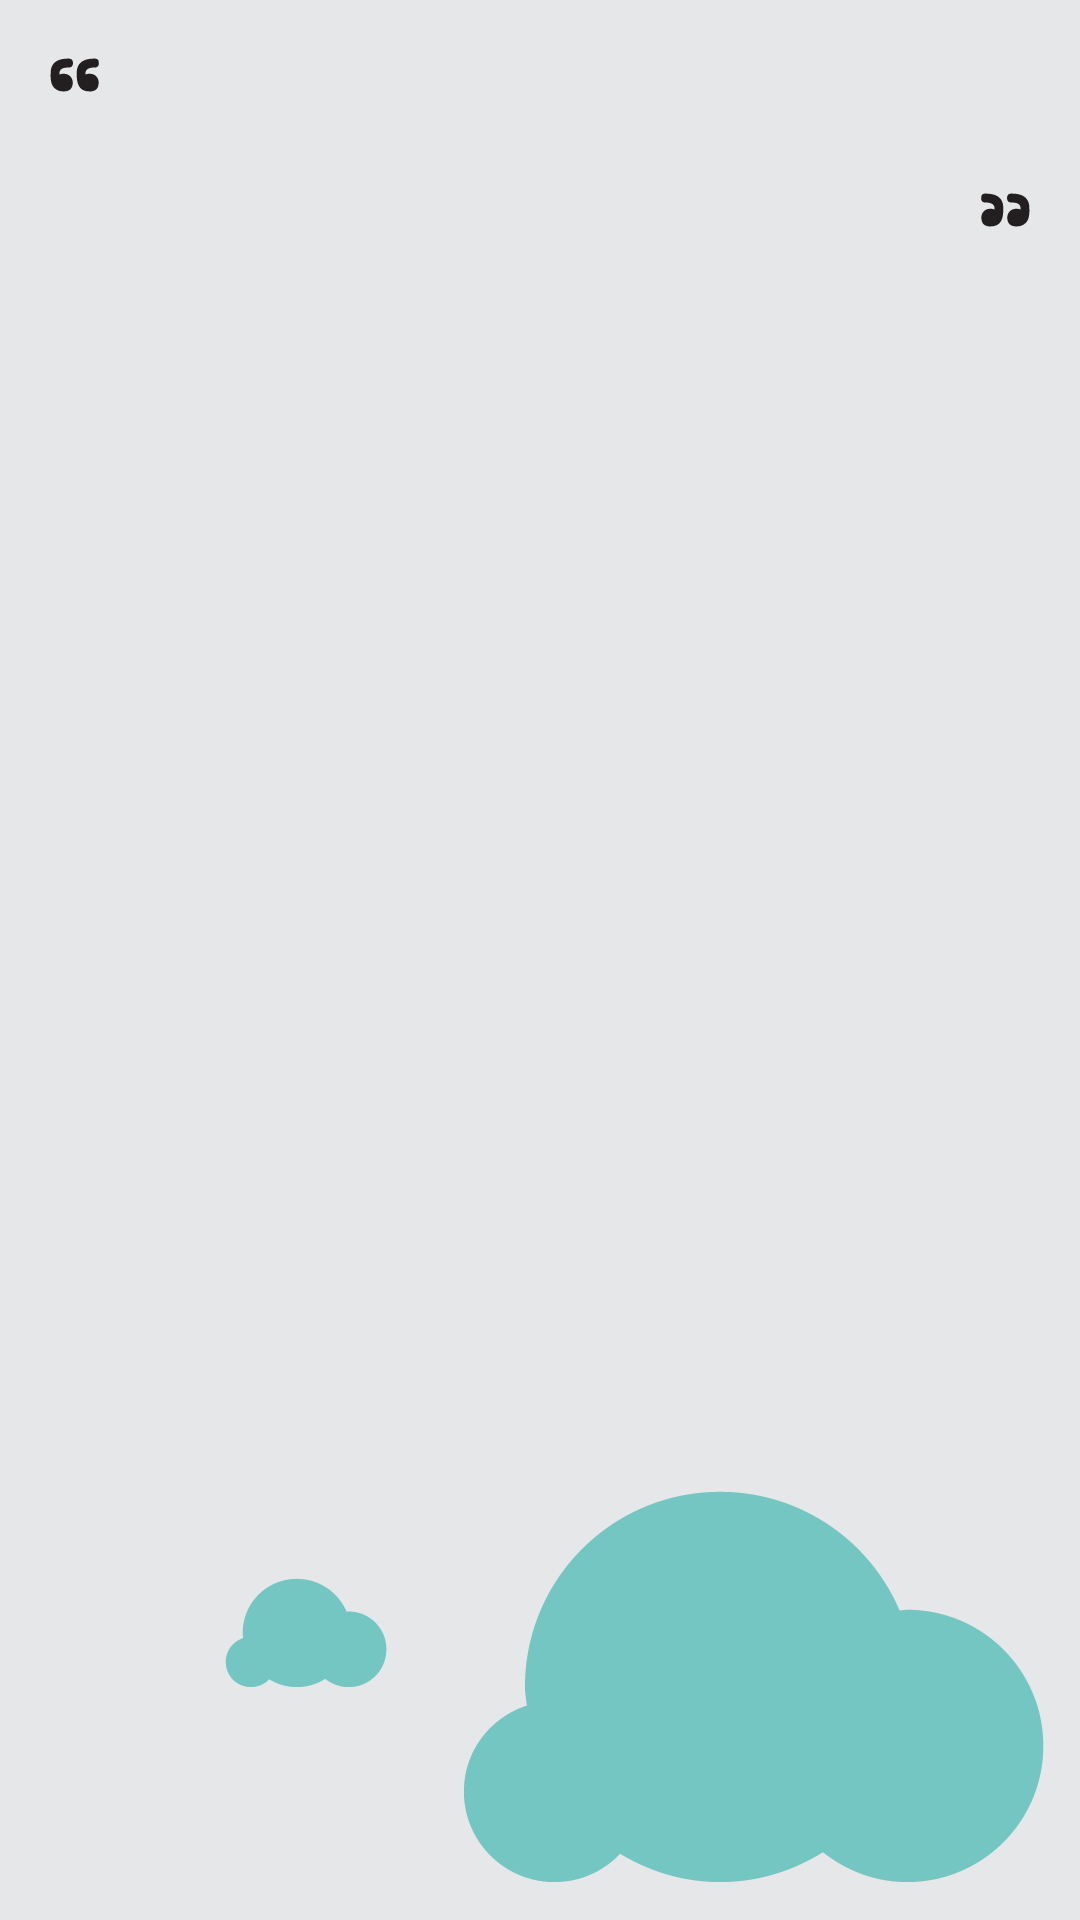

Layout XML and referenced resources for this Android screen:
<!-- AndroidManifest.xml: application theme Theme.Think.Light -->
<!-- res/layout/fragment_quote_detail.xml -->
<RelativeLayout
    xmlns:android="http://schemas.android.com/apk/res/android"
    xmlns:tools="http://schemas.android.com/tools"
    android:layout_width="match_parent"
    android:layout_height="match_parent"
    tools:context=".activity.MainActivity_" >
    
 	
	<ImageView
	    android:id="@+id/imageView1"
	    android:layout_width="wrap_content"
	    android:layout_height="wrap_content"
	    android:layout_alignParentBottom="true"
	    android:layout_alignParentRight="true"
	    android:layout_margin="10dp"
	    android:alpha="0.5"
	    android:contentDescription="@string/image_think_description"
	    android:src="@drawable/think_background" />
 
	<ScrollView 
	    android:layout_width="match_parent"
	    android:layout_height="match_parent" >
	    
		<RelativeLayout 
		    android:id="@+id/quote_detail"
		    android:layout_width="match_parent"
		    android:layout_height="wrap_content"
		    android:padding="16dp" >
		
		    <ImageView
		        android:id="@+id/image_quote_mark_left"
		        android:layout_width="wrap_content"
		        android:layout_height="wrap_content"
		        android:layout_alignParentLeft="true"
		        android:contentDescription="@string/image_quote_description"
		        android:src="?attr/quoteMarkLeftSrc" />
		
		    <TextView
		        android:id="@+id/text_quote_text"
		        android:layout_width="wrap_content"
		        android:layout_height="wrap_content"
		
		        android:textSize="20sp"
		        
		        android:layout_below="@+id/image_quote_mark_left"
		        android:layout_marginLeft="12dp"
		        android:layout_marginRight="12dp"
		        android:textIsSelectable="true" />
		
		    <ImageView
		        android:id="@+id/image_quote_mark_right"
		        android:layout_width="wrap_content"
		        android:layout_height="wrap_content"
		        android:layout_alignParentRight="true"
		        android:layout_below="@+id/text_quote_text"
		        android:contentDescription="@string/image_quote_description"
		        android:src="?attr/quoteMarkRightSrc" />
		
		    <TextView
		        android:id="@+id/text_quote_author"
		        android:layout_width="wrap_content"
		        android:layout_height="wrap_content"
			    android:textSize="16sp"
		        android:layout_alignParentRight="true"
		        android:layout_below="@+id/image_quote_mark_right"
		        android:layout_marginRight="14dp"
		        android:layout_marginTop="30dp"
		        android:textIsSelectable="false" />
		
		    <TextView
		        android:id="@+id/text_quote_reference"
		        android:layout_width="wrap_content"
		        android:layout_height="wrap_content"
			    android:textSize="16sp"
		        android:layout_below="@+id/text_quote_author"
		        android:layout_toLeftOf="@+id/text_quote_author"
		        android:textIsSelectable="false" />
		
		    <TextView
		        android:id="@+id/text_quote_category"
		        android:layout_width="wrap_content"
		        android:layout_height="wrap_content"
			    android:textSize="16sp"
		        android:layout_alignBaseline="@+id/text_quote_reference"
		        android:layout_alignBottom="@+id/text_quote_reference"
		        android:layout_alignRight="@+id/text_quote_author"
		        android:textIsSelectable="false" 
		        android:layout_marginBottom="10dp"/>
		
		</RelativeLayout>
	
	</ScrollView>

</RelativeLayout>
<!-- resources referenced by this layout -->
<resources>
  <string name="image_quote_description">Quote mark</string>
  <string name="image_think_description">Think</string>
  <!-- drawable selectable_background_think (drawable) -->
  <?xml version="1.0" encoding="utf-8"?>
  <selector xmlns:android="http://schemas.android.com/apk/res/android"
          android:exitFadeDuration="@android:integer/config_mediumAnimTime" >
      <item android:state_pressed="false" android:state_focused="true" android:drawable="@drawable/list_focused_think" />
      <item android:state_pressed="true" android:drawable="@drawable/pressed_background_think" />
      <item android:drawable="@android:color/transparent" />
  </selector>
  <style name="PopupMenu.Think.Light" parent="@android:style/Widget.Holo.Light.ListPopupWindow">
          <item name="android:popupBackground">@drawable/menu_dropdown_panel_thinklight</item>	
      </style>
  <style name="DropDownListView.Think.Light" parent="@android:style/Widget.Holo.Light.ListView.DropDown">
          <item name="android:listSelector">@drawable/selectable_background_think</item>
      </style>
  <style name="ActionBarTabStyle.Think.Light" parent="@android:style/Widget.Holo.Light.ActionBar.TabView">
          <item name="android:background">@drawable/tab_indicator_ab_think</item>
      </style>
  <style name="DropDownNav.Think.Light" parent="@android:style/Widget.Holo.Light.Spinner">
          <item name="android:background">@drawable/spinner_background_ab_think</item>
          <item name="android:popupBackground">@drawable/menu_dropdown_panel_thinklight</item>
          <item name="android:dropDownSelector">@drawable/selectable_background_think</item>
      </style>
  <style name="ActionButton.CloseMode.Think.Light" parent="@android:style/Widget.Holo.Light.ActionButton.CloseMode">
          <item name="android:background">@drawable/btn_cab_done_think</item>
      </style>
  <style name="ActionBar.Transparent.Think.Light" parent="@android:style/Widget.Holo.Light.ActionBar.Solid">
          <item name="android:background">@drawable/ab_transparent_think</item>
          <item name="android:progressBarStyle">@style/ProgressBar.Think.Light</item>
          
          
      	<item name="android:titleTextStyle">@style/Text.ActionBar.Transparent.Thinkdark</item>
      	
          <item name="android:backgroundStacked">@drawable/ab_stacked_solid_thinklight</item>        
      </style>
  <color name="background_light">#e6e7e8</color>
  <!-- drawable pressed_background_think (drawable) -->
  <?xml version="1.0" encoding="utf-8"?>
  <shape xmlns:android="http://schemas.android.com/apk/res/android" android:shape="rectangle">
      <solid android:color="@color/pressed_think" />
  </shape>
  <!-- drawable btn_cab_done_think (drawable) -->
  <?xml version="1.0" encoding="utf-8"?>
  <selector xmlns:android="http://schemas.android.com/apk/res/android">
      <item android:state_pressed="true"
          android:drawable="@drawable/btn_cab_done_pressed_think" />
      <item android:state_focused="true" android:state_enabled="true"
          android:drawable="@drawable/btn_cab_done_focused_think" />
      <item android:state_enabled="true"
          android:drawable="@drawable/btn_cab_done_default_think" />
  </selector>
  <style name="ProgressBar.Think.Light" parent="@android:style/Widget.Holo.Light.ProgressBar.Horizontal">
          <item name="android:progressDrawable">@drawable/progress_horizontal_think</item>
      </style>
  <style name="Text.ActionBar.Transparent.Thinkdark" parent="@android:style/TextAppearance">
          <item name="android:textColor">@color/main_think</item>		
      </style>
  <color name="pressed_think">#CC33B5E5</color>
  <color name="main_think">#00a69c</color>
</resources>
